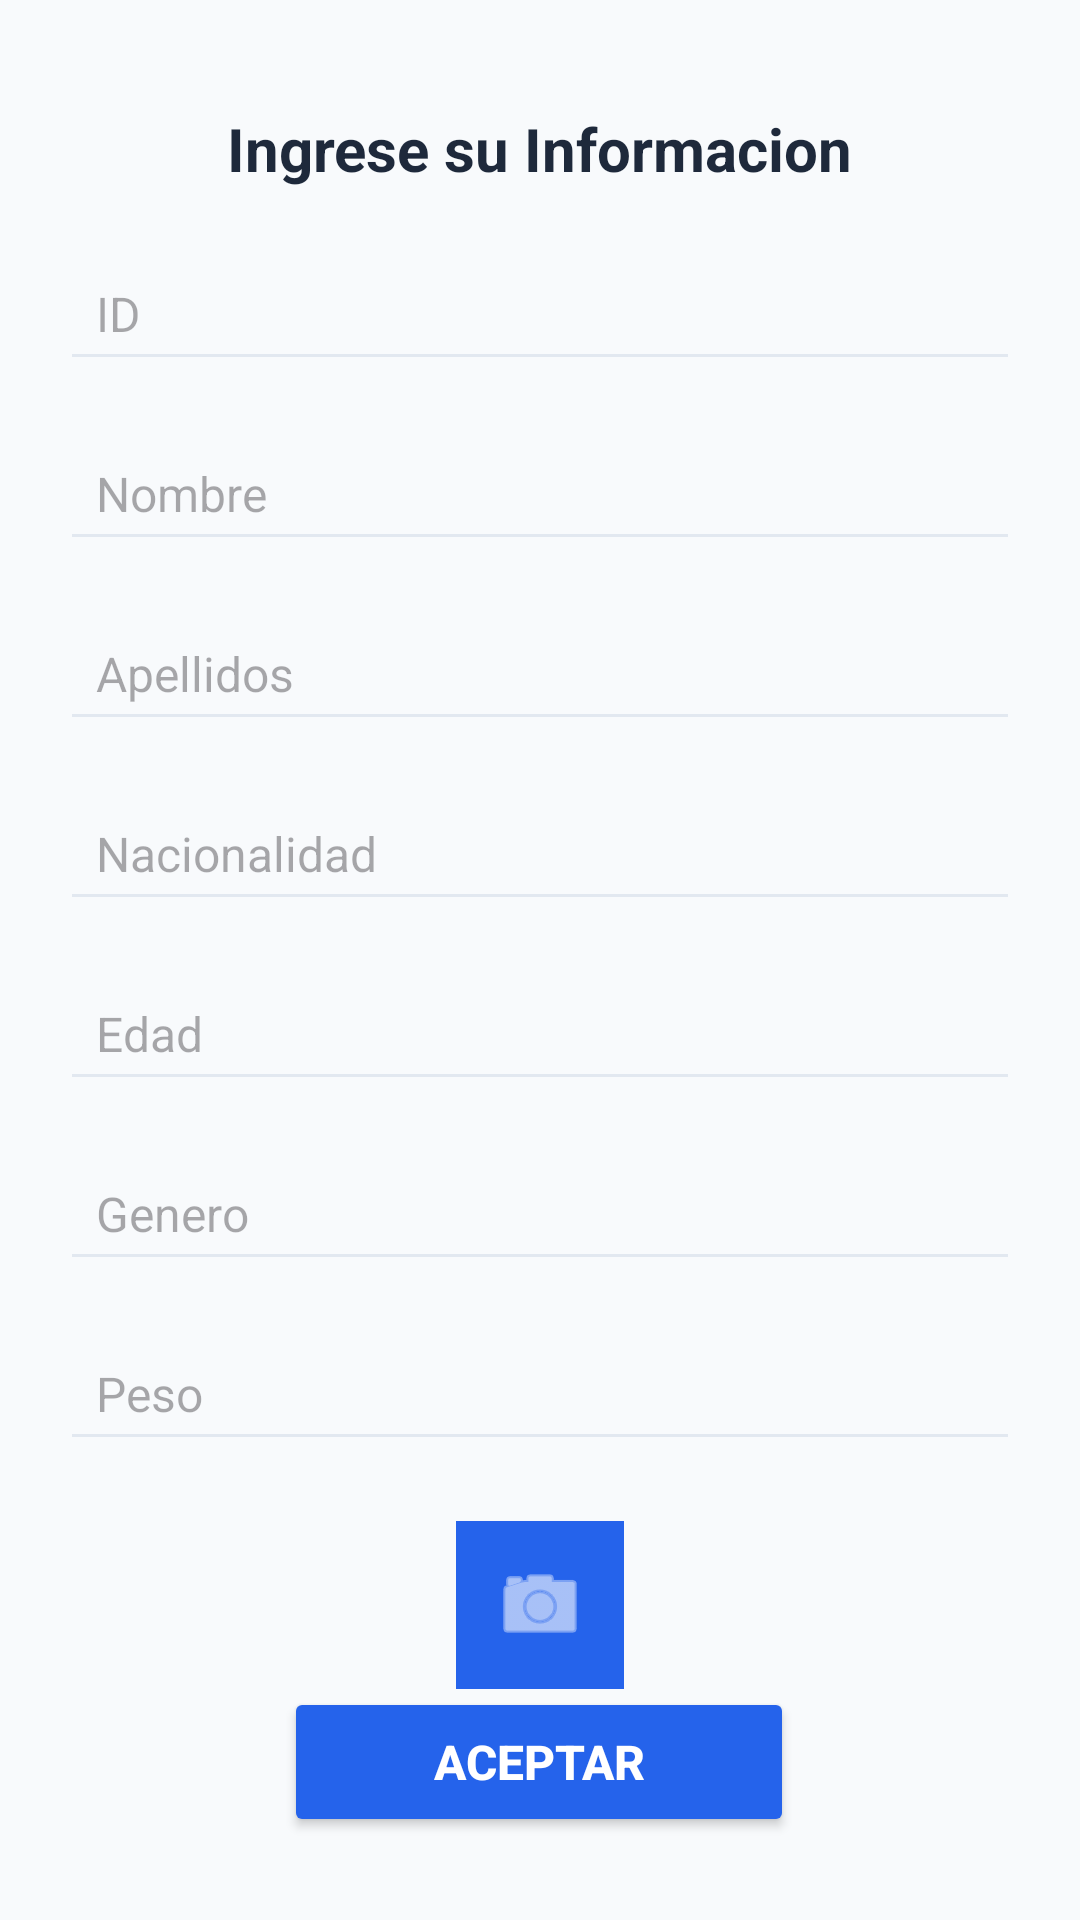

Write the Android layout XML for this screen, with the resource values it uses.
<!-- AndroidManifest.xml: application theme Theme.MundoFitApp -->
<!-- res/layout/activity_register.xml -->
<?xml version="1.0" encoding="utf-8"?>
<androidx.constraintlayout.widget.ConstraintLayout xmlns:android="http://schemas.android.com/apk/res/android"
    xmlns:app="http://schemas.android.com/apk/res-auto"
    xmlns:tools="http://schemas.android.com/tools"
    android:id="@+id/main"
    android:layout_width="match_parent"
    android:layout_height="match_parent"
    android:background="#F8FAFC"
    android:padding="20dp"
    tools:context=".RegisterActivity">

    
    <TextView
        android:id="@+id/textView7"
        android:layout_width="wrap_content"
        android:layout_height="wrap_content"
        android:layout_marginTop="16dp"
        android:text="@string/EnterInformatiom"
        android:textColor="#1E293B"
        android:textSize="20sp"
        android:textStyle="bold"
        app:layout_constraintEnd_toEndOf="parent"
        app:layout_constraintStart_toStartOf="parent"
        app:layout_constraintTop_toTopOf="parent" />

    
    <EditText
        android:id="@+id/editTextId"
        android:layout_width="0dp"
        android:layout_height="48dp"
        android:layout_marginTop="16dp"
        android:backgroundTint="#E2E8F0"
        android:ems="10"
        android:gravity="center_vertical"
        android:hint="@string/EnterId"
        android:inputType="text"
        android:paddingStart="12dp"
        android:paddingEnd="12dp"
        android:textSize="16sp"
        app:layout_constraintEnd_toEndOf="parent"
        app:layout_constraintStart_toStartOf="parent"
        app:layout_constraintTop_toBottomOf="@id/textView7" />

    
    <EditText
        android:id="@+id/editTextText8"
        android:layout_width="0dp"
        android:layout_height="48dp"
        android:layout_marginTop="12dp"
        android:backgroundTint="#E2E8F0"
        android:ems="10"
        android:gravity="center_vertical"
        android:hint="@string/EnterName"
        android:inputType="textPersonName"
        android:paddingStart="12dp"
        android:paddingEnd="12dp"
        android:textSize="16sp"
        app:layout_constraintEnd_toEndOf="parent"
        app:layout_constraintStart_toStartOf="parent"
        app:layout_constraintTop_toBottomOf="@id/editTextId" />

    
    <EditText
        android:id="@+id/editTextText9"
        android:layout_width="0dp"
        android:layout_height="48dp"
        android:layout_marginTop="12dp"
        android:backgroundTint="#E2E8F0"
        android:ems="10"
        android:gravity="center_vertical"
        android:hint="@string/EnterFullLasName"
        android:inputType="textPersonName"
        android:paddingStart="12dp"
        android:paddingEnd="12dp"
        android:textSize="16sp"
        app:layout_constraintEnd_toEndOf="parent"
        app:layout_constraintStart_toStartOf="parent"
        app:layout_constraintTop_toBottomOf="@id/editTextText8" />

    
    <EditText
        android:id="@+id/editTextText10"
        android:layout_width="0dp"
        android:layout_height="48dp"
        android:layout_marginTop="12dp"
        android:backgroundTint="#E2E8F0"
        android:ems="10"
        android:gravity="center_vertical"
        android:hint="@string/EnterNacionality"
        android:inputType="text"
        android:paddingStart="12dp"
        android:paddingEnd="12dp"
        android:textSize="16sp"
        app:layout_constraintEnd_toEndOf="parent"
        app:layout_constraintStart_toStartOf="parent"
        app:layout_constraintTop_toBottomOf="@id/editTextText9" />

    
    <EditText
        android:id="@+id/editTextText11"
        android:layout_width="0dp"
        android:layout_height="48dp"
        android:layout_marginTop="12dp"
        android:backgroundTint="#E2E8F0"
        android:ems="10"
        android:gravity="center_vertical"
        android:hint="@string/EnterAge"
        android:inputType="number"
        android:paddingStart="12dp"
        android:paddingEnd="12dp"
        android:textSize="16sp"
        app:layout_constraintEnd_toEndOf="parent"
        app:layout_constraintStart_toStartOf="parent"
        app:layout_constraintTop_toBottomOf="@id/editTextText10" />

    
    <EditText
        android:id="@+id/editTextText12"
        android:layout_width="0dp"
        android:layout_height="48dp"
        android:layout_marginTop="12dp"
        android:backgroundTint="#E2E8F0"
        android:ems="10"
        android:gravity="center_vertical"
        android:hint="@string/EnterGender"
        android:inputType="text"
        android:paddingStart="12dp"
        android:paddingEnd="12dp"
        android:textSize="16sp"
        app:layout_constraintEnd_toEndOf="parent"
        app:layout_constraintStart_toStartOf="parent"
        app:layout_constraintTop_toBottomOf="@id/editTextText11" />

    
    <EditText
        android:id="@+id/editTextText13"
        android:layout_width="0dp"
        android:layout_height="48dp"
        android:layout_marginTop="12dp"
        android:backgroundTint="#E2E8F0"
        android:ems="10"
        android:gravity="center_vertical"
        android:hint="@string/EnterWeight"
        android:inputType="numberDecimal"
        android:paddingStart="12dp"
        android:paddingEnd="12dp"
        android:textSize="16sp"
        app:layout_constraintEnd_toEndOf="parent"
        app:layout_constraintStart_toStartOf="parent"
        app:layout_constraintTop_toBottomOf="@id/editTextText12" />

    
    <ImageButton
        android:id="@+id/imageButton"
        android:layout_width="56dp"
        android:layout_height="56dp"
        android:background="#2563EB"
        android:src="@android:drawable/ic_menu_camera"
        app:tint="#FFFFFF"
        android:scaleType="center"
        android:layout_marginTop="20dp"
        app:layout_constraintTop_toBottomOf="@id/editTextText13"
        app:layout_constraintStart_toStartOf="parent"
        app:layout_constraintEnd_toEndOf="parent" />

    
    <Button
        android:id="@+id/button3"
        android:layout_width="170dp"
        android:layout_height="50dp"
        android:layout_marginTop="16dp"
        android:layout_marginBottom="24dp"
        android:backgroundTint="#2563EB"
        android:text="@string/ButtonRegister"
        android:textColor="#FFFFFF"
        android:textSize="16sp"
        android:textStyle="bold"
        app:layout_constraintBottom_toBottomOf="parent"
        app:layout_constraintEnd_toEndOf="parent"
        app:layout_constraintHorizontal_bias="0.497"
        app:layout_constraintStart_toStartOf="parent"
        app:layout_constraintTop_toBottomOf="@id/imageButton"
        app:layout_constraintVertical_bias="0.512" />

</androidx.constraintlayout.widget.ConstraintLayout>
<!-- resources referenced by this layout -->
<resources>
  <string name="ButtonRegister">Aceptar</string>
  <string name="EnterAge">Edad</string>
  <string name="EnterFullLasName">Apellidos</string>
  <string name="EnterGender">Genero</string>
  <string name="EnterId">ID</string>
  <string name="EnterInformatiom">Ingrese su Informacion</string>
  <string name="EnterNacionality">Nacionalidad</string>
  <string name="EnterName">Nombre</string>
  <string name="EnterWeight">Peso</string>
  <style name="Theme.MundoFitApp" parent="Base.Theme.MundoFitApp" />
  <style name="Base.Theme.MundoFitApp" parent="Theme.Material3.DayNight.NoActionBar">
          
          
      </style>
</resources>
